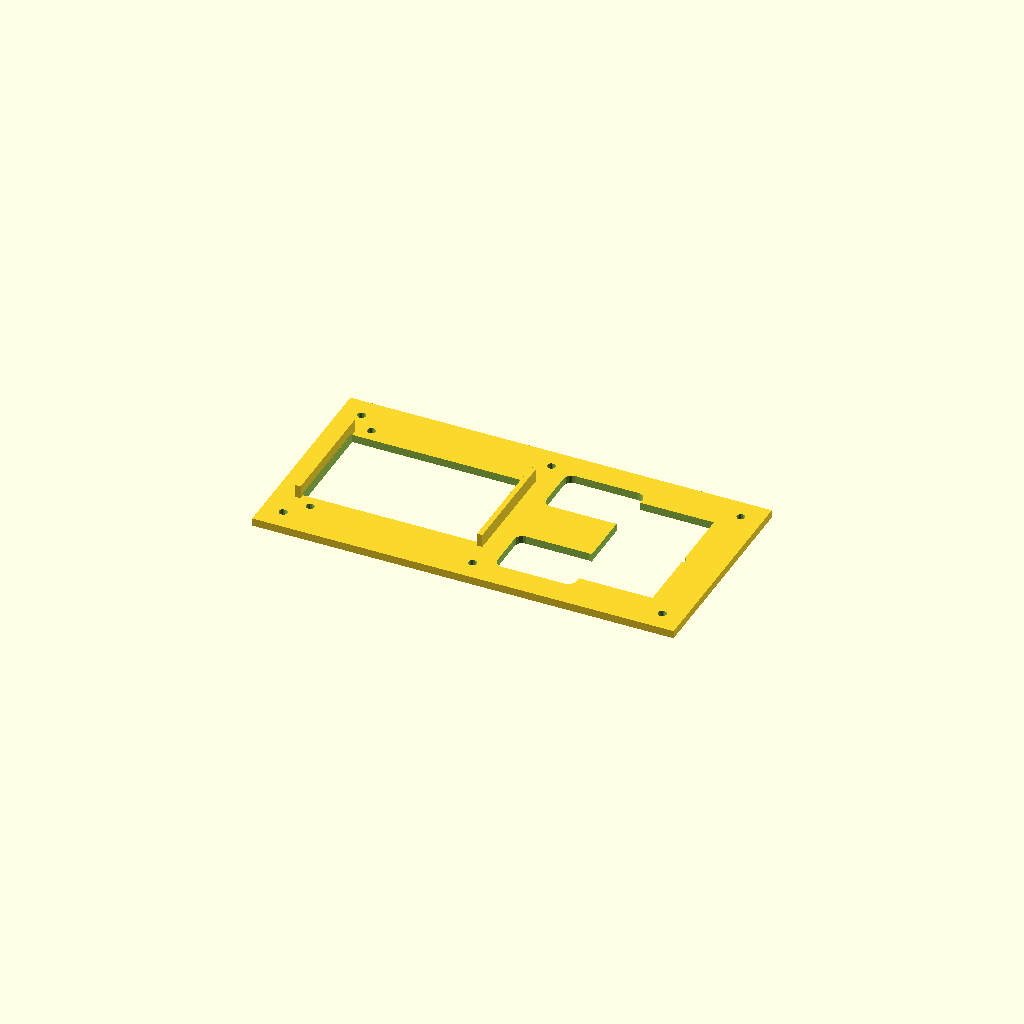
Cell 1: rendered with the file's own defaults.
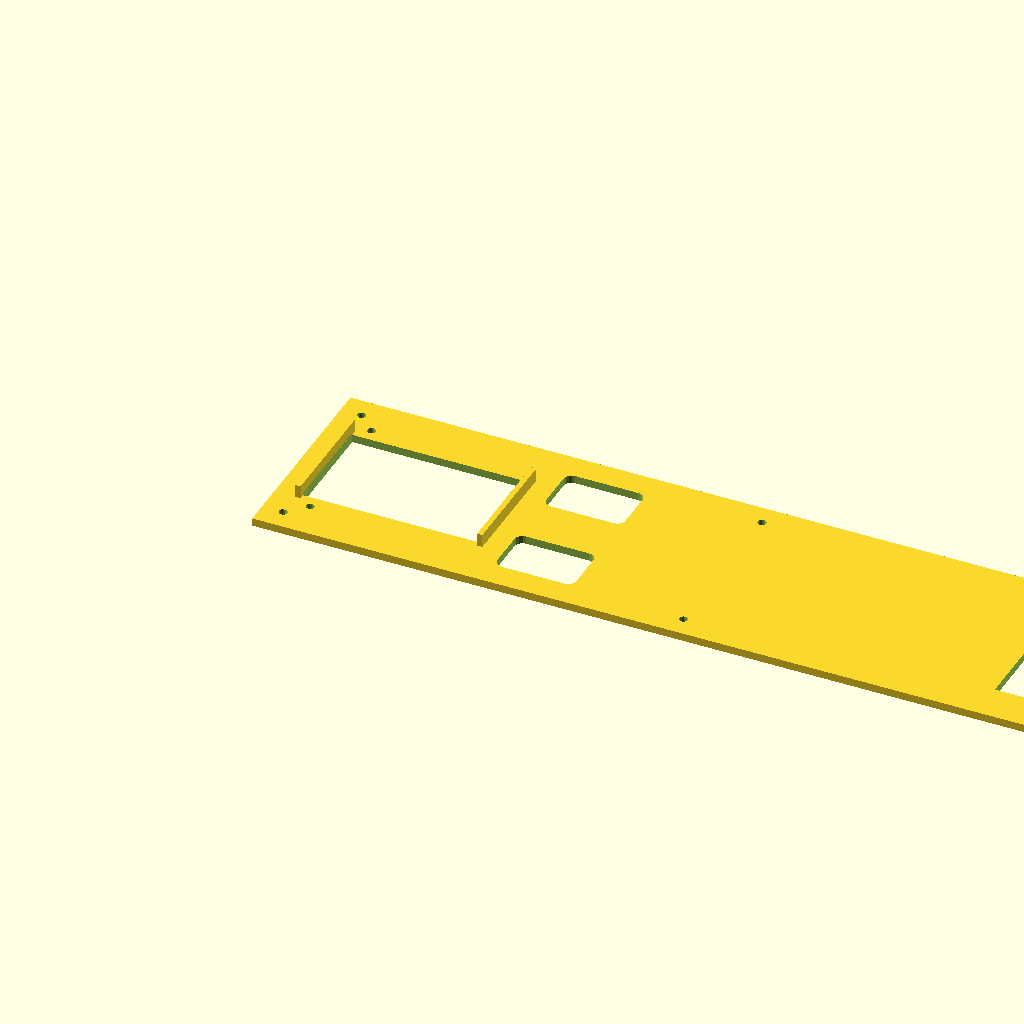
Cell 2 — chassis_length set to 320, the other parameters unchanged.
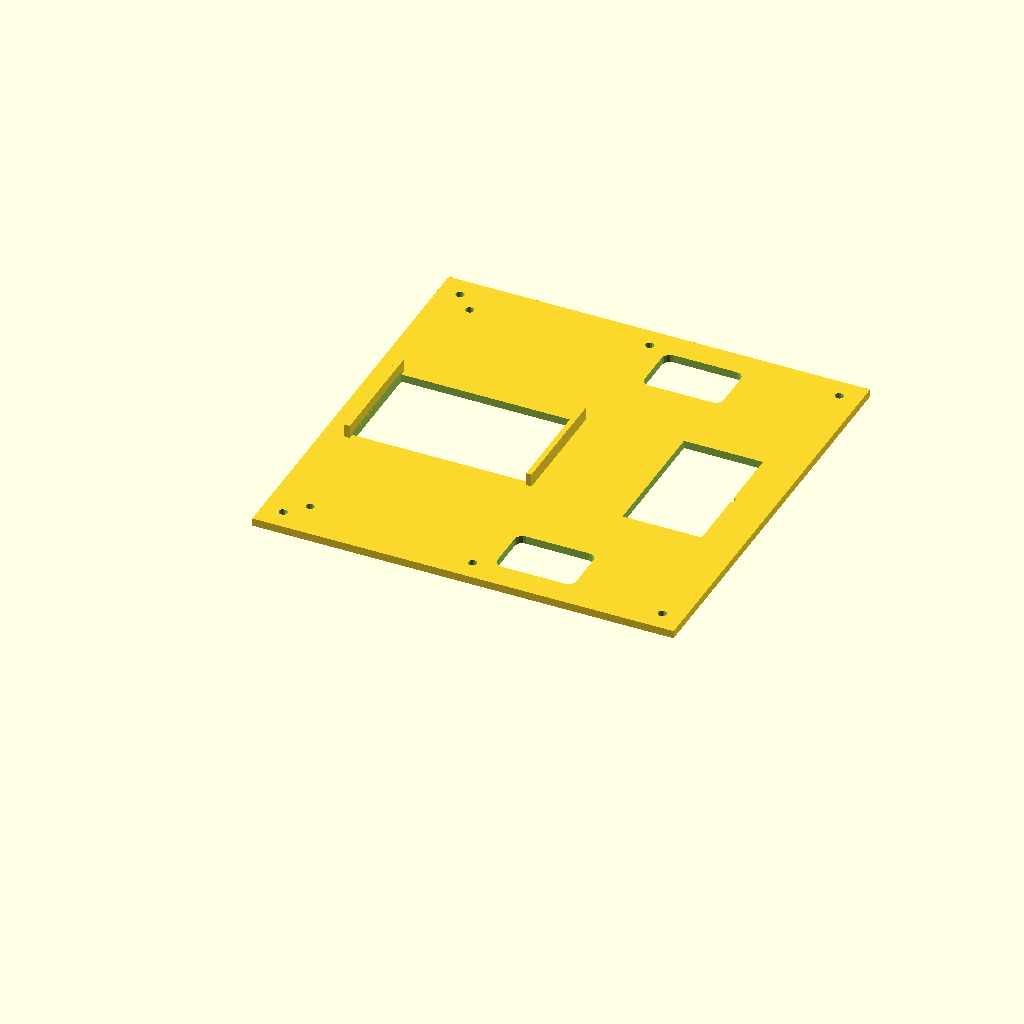
Cell 3: chassis_width = 160 (everything else at default).
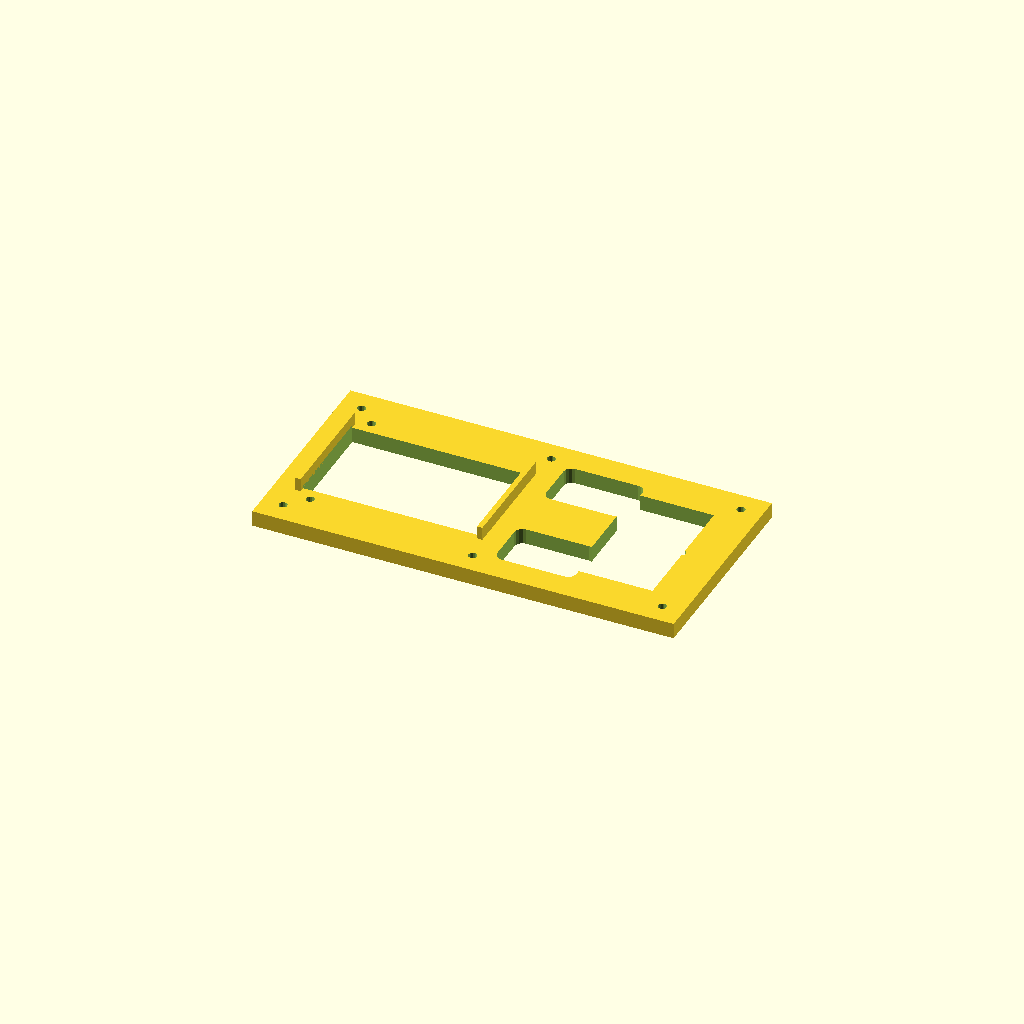
Cell 4 — chassis_thickness set to 6, the other parameters unchanged.
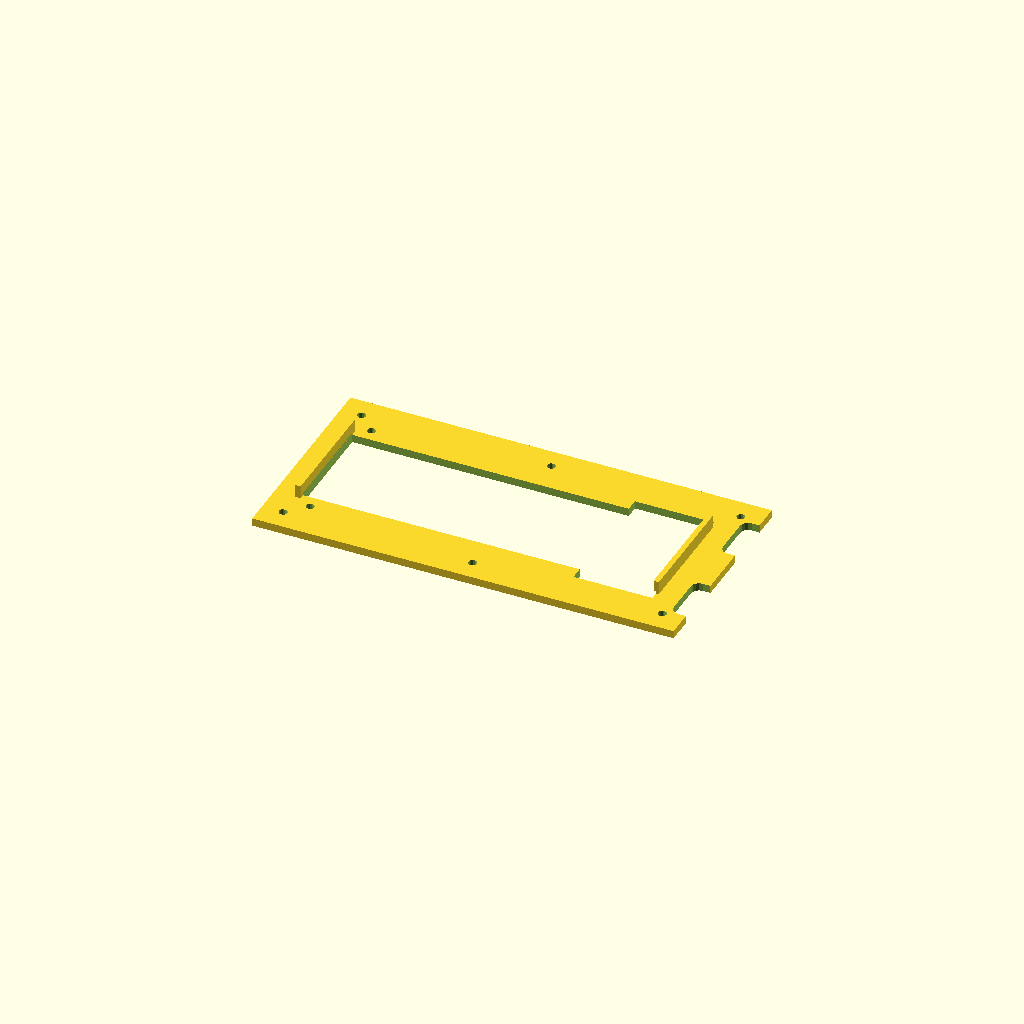
Cell 5: battery_length = 134 (everything else at default).
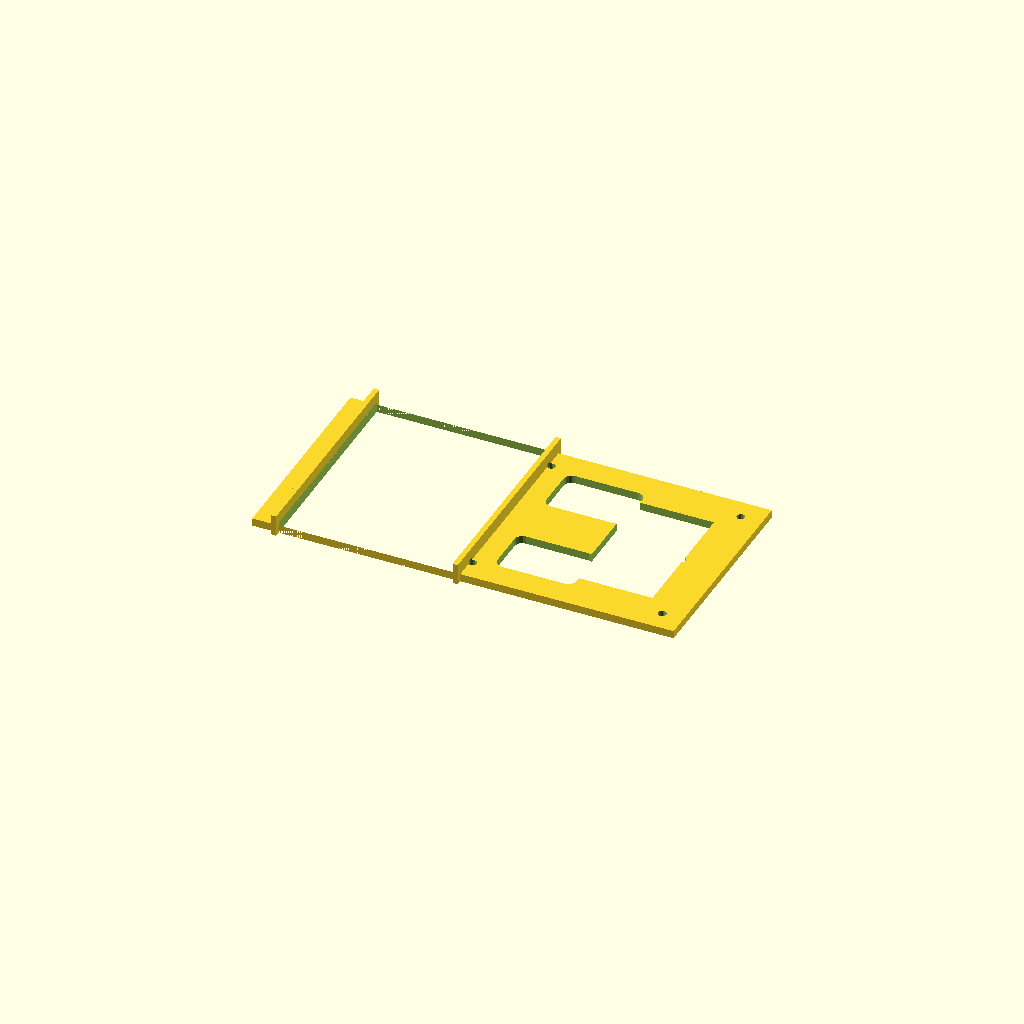
Cell 6: battery_width = 80 (everything else at default).
All cells are drawn from one camera (rotation 55°, 0°, 25°, orthographic, colour scheme Cornfield), so only the parameter changes between them.
The OpenSCAD source (docs/mechanical/cad/lower_chassis.scad):
// ============================================
// ESP32 Rover - Lower Chassis Plate
// ============================================
// Design Specification v1.0
//
// This is the lower deck of the sandwich-plate
// chassis design. Houses battery and drivetrain.
// ============================================

// Main dimensions
chassis_length = 160;
chassis_width = 80;
chassis_thickness = 3;

// Battery dimensions (2× 18650 side-by-side)
battery_length = 67;
battery_width = 40;  // 2 × 18mm + 4mm clearance
battery_depth = 20;
battery_offset_x = 10;  // From front

// Motor mount (A2212)
motor_mount_x = chassis_length - 25;
motor_center_hole = 8;
motor_hole_spacing_1 = 16;  // First pattern
motor_hole_spacing_2 = 19;  // Second pattern

// Differential mount area
diff_width = 50;
diff_length = 30;
diff_offset_x = chassis_length - 45;

// Mounting holes
mount_hole_dia = 3.2;  // M3 clearance
mount_edge_offset = 8;

// Resolution
$fn = 32;

module lower_chassis() {
    difference() {
        union() {
            // Main plate
            cube([chassis_length, chassis_width, chassis_thickness]);

            // Battery retention walls
            translate([battery_offset_x - 2, (chassis_width - battery_width) / 2 - 2, 0])
                cube([2, battery_width + 4, chassis_thickness + 5]);
            translate([battery_offset_x + battery_length, (chassis_width - battery_width) / 2 - 2, 0])
                cube([2, battery_width + 4, chassis_thickness + 5]);
        }

        // Battery cutout
        translate([battery_offset_x, (chassis_width - battery_width) / 2, -1])
            cube([battery_length, battery_width, chassis_thickness + 2]);

        // Motor mount center hole
        translate([motor_mount_x, chassis_width / 2, -1])
            cylinder(d = motor_center_hole, h = chassis_thickness + 2);

        // Motor mount screw holes - Pattern 1 (16mm)
        for (angle = [0, 90, 180, 270]) {
            translate([motor_mount_x, chassis_width / 2, 0])
                rotate([0, 0, angle + 45])
                    translate([motor_hole_spacing_1 / 2, 0, -1])
                        cylinder(d = mount_hole_dia, h = chassis_thickness + 2, $fn = 16);
        }

        // Motor mount screw holes - Pattern 2 (19mm) - slotted for adjustment
        for (angle = [0, 180]) {
            translate([motor_mount_x, chassis_width / 2, 0])
                rotate([0, 0, angle])
                    translate([motor_hole_spacing_2 / 2, 0, -1])
                        hull() {
                            cylinder(d = mount_hole_dia, h = chassis_thickness + 2, $fn = 16);
                            translate([-3, 0, 0])
                                cylinder(d = mount_hole_dia, h = chassis_thickness + 2, $fn = 16);
                        }
        }

        // Deck mounting holes - corners
        for (x = [mount_edge_offset, chassis_length - mount_edge_offset]) {
            for (y = [mount_edge_offset, chassis_width - mount_edge_offset]) {
                translate([x, y, -1])
                    cylinder(d = mount_hole_dia, h = chassis_thickness + 2, $fn = 16);
            }
        }

        // Deck mounting holes - center edges
        for (x = [chassis_length / 2]) {
            for (y = [mount_edge_offset, chassis_width - mount_edge_offset]) {
                translate([x, y, -1])
                    cylinder(d = mount_hole_dia, h = chassis_thickness + 2, $fn = 16);
            }
        }

        // Differential mounting slots
        translate([diff_offset_x, (chassis_width - diff_width) / 2, -1])
            cube([diff_length, diff_width, chassis_thickness + 2]);

        // Weight reduction cutouts
        translate([battery_offset_x + battery_length + 10, 10, -1])
            rounded_rect(30, 20, chassis_thickness + 2, 3);
        translate([battery_offset_x + battery_length + 10, chassis_width - 30, -1])
            rounded_rect(30, 20, chassis_thickness + 2, 3);

        // Front steering mount holes
        for (y = [15, chassis_width - 15]) {
            translate([15, y, -1])
                cylinder(d = mount_hole_dia, h = chassis_thickness + 2, $fn = 16);
        }
    }
}

module rounded_rect(w, h, d, r) {
    hull() {
        translate([r, r, 0]) cylinder(r = r, h = d, $fn = 16);
        translate([w - r, r, 0]) cylinder(r = r, h = d, $fn = 16);
        translate([r, h - r, 0]) cylinder(r = r, h = d, $fn = 16);
        translate([w - r, h - r, 0]) cylinder(r = r, h = d, $fn = 16);
    }
}

// Render the part
lower_chassis();
Customizer parameters (derived from the source; name, type, default, range or options):
chassis_length: number, default 160
chassis_width: number, default 80
chassis_thickness: number, default 3
battery_length: number, default 67
battery_width: number, default 40
battery_depth: number, default 20
battery_offset_x: number, default 10
motor_center_hole: number, default 8
motor_hole_spacing_1: number, default 16
motor_hole_spacing_2: number, default 19
diff_width: number, default 50
diff_length: number, default 30
mount_hole_dia: number, default 3.2
mount_edge_offset: number, default 8
